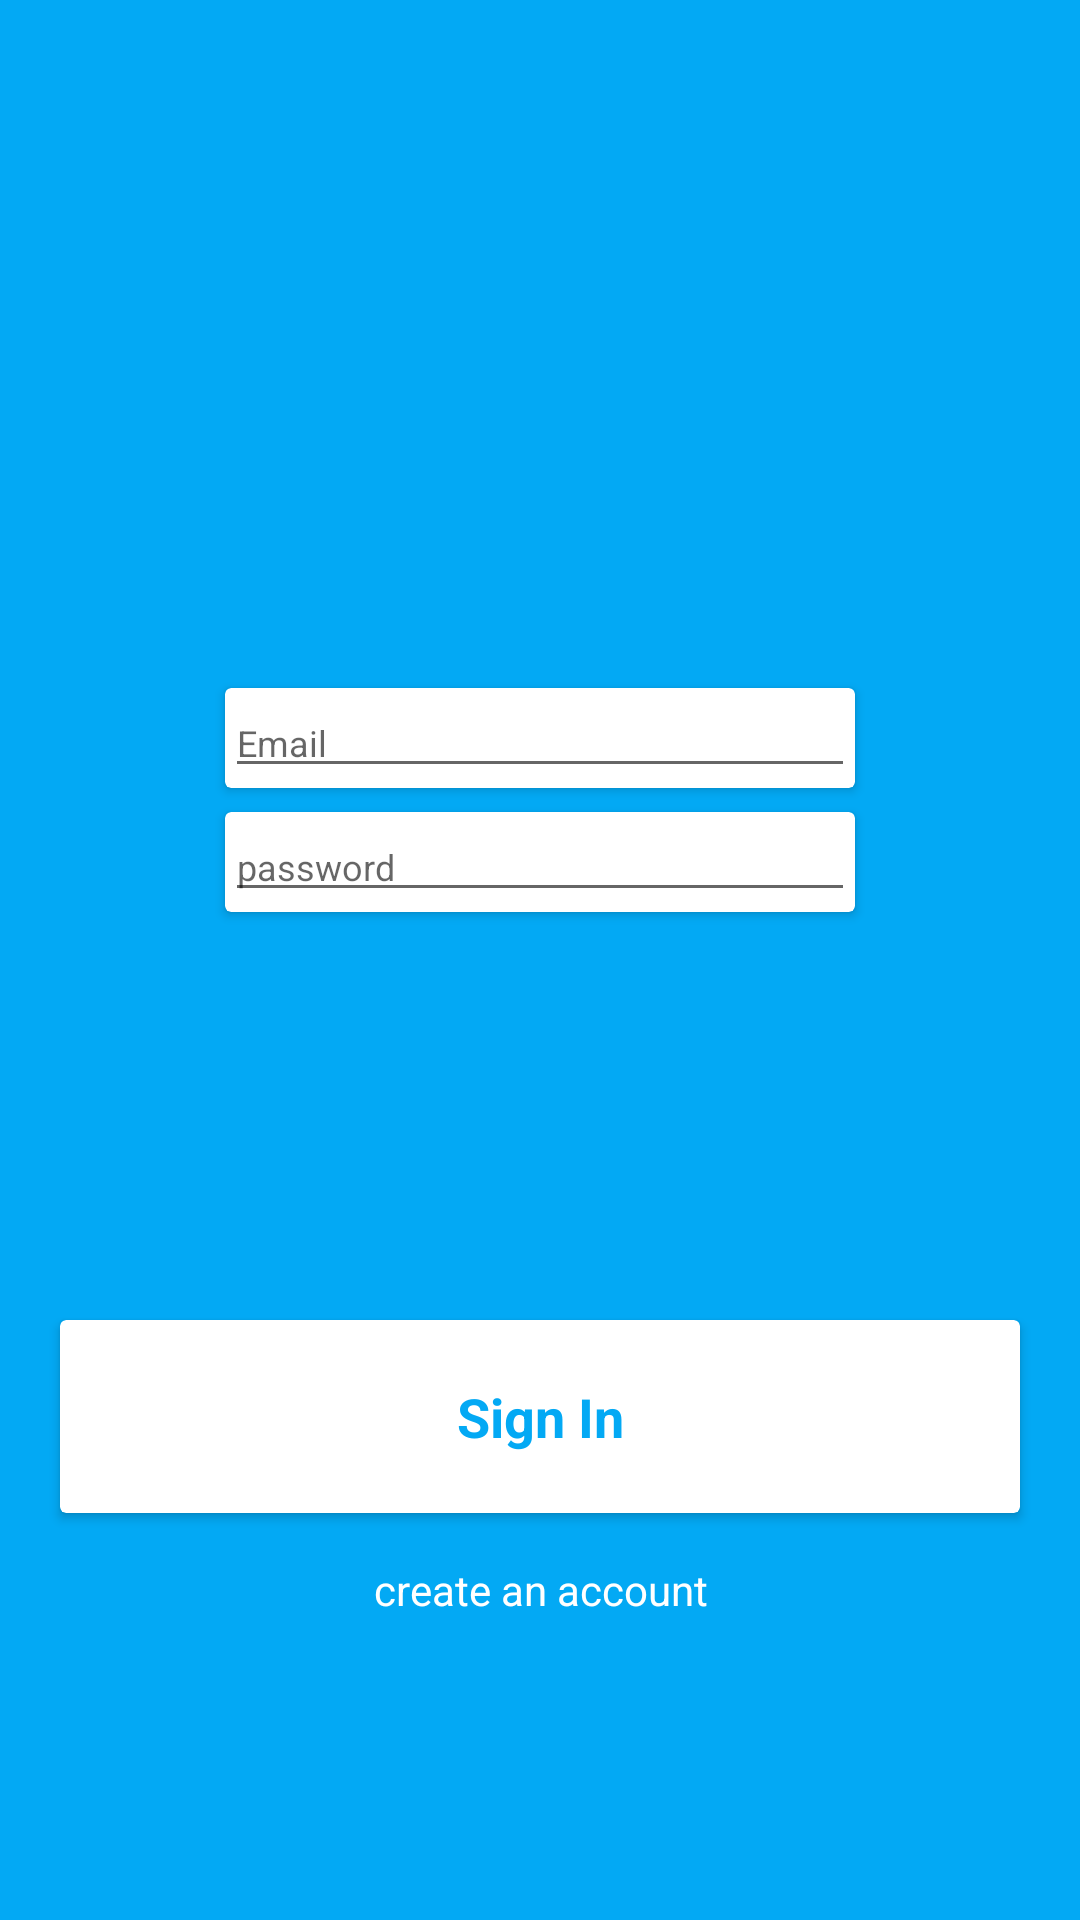

This screen was rendered from an Android layout file. Write that file and the resources it references.
<!-- AndroidManifest.xml: application theme AppTheme -->
<!-- res/layout/activity_login.xml -->
<android.support.constraint.ConstraintLayout xmlns:android="http://schemas.android.com/apk/res/android"
    xmlns:app="http://schemas.android.com/apk/res-auto"
    xmlns:tools="http://schemas.android.com/tools"
    android:layout_width="match_parent"
    android:layout_height="match_parent"
    android:background="@color/colorPrimary"
    android:id="@+id/loginroot"
    android:gravity="center_horizontal"
    android:paddingBottom="@dimen/activity_vertical_margin"
    android:paddingLeft="@dimen/activity_horizontal_margin"
    android:paddingRight="@dimen/activity_horizontal_margin"
    android:paddingTop="@dimen/activity_vertical_margin"
    tools:context="com.techapps.internshala.onlinecourses.LoginActivity">


    <LinearLayout
        android:orientation="vertical"
        android:layout_width="match_parent"
        android:layout_height="match_parent">
        <android.support.constraint.ConstraintLayout
            android:layout_weight="1"
            android:layout_width="match_parent"
            android:layout_height="0dp">

            <LinearLayout
                android:animateLayoutChanges="true"
                android:id="@+id/credentials"
                android:layout_width="wrap_content"
                android:layout_height="wrap_content"
                android:layout_marginBottom="8dp"
                android:layout_marginEnd="8dp"
                android:layout_marginStart="8dp"
                android:orientation="vertical"
                app:layout_constraintBottom_toBottomOf="parent"
                app:layout_constraintEnd_toEndOf="parent"
                app:layout_constraintStart_toStartOf="parent">

                <android.support.v7.widget.CardView
                    android:id="@+id/email_card"
                    android:layout_width="wrap_content"
                    android:layout_height="wrap_content"
                    android:layout_marginBottom="8dp"
                    android:layout_marginEnd="8dp"
                    android:layout_marginStart="8dp"
                    android:layout_marginTop="8dp"
                    app:layout_constraintBottom_toTopOf="@id/password_card"
                    app:layout_constraintEnd_toEndOf="parent"
                    app:layout_constraintStart_toStartOf="parent"
                    app:layout_constraintTop_toTopOf="parent">

                    <EditText
                        android:id="@+id/email"
                        android:layout_width="match_parent"
                        android:layout_height="wrap_content"
                        android:ems="15"
                        android:hint="Email"
                        android:inputType="textEmailAddress"
                        android:lines="1"
                        android:textSize="12dp" />

                </android.support.v7.widget.CardView>


                <android.support.v7.widget.CardView
                    android:id="@+id/password_card"
                    android:layout_width="wrap_content"
                    android:layout_height="wrap_content"
                    android:layout_marginBottom="8dp"
                    android:layout_marginEnd="8dp"
                    android:layout_marginStart="8dp"
                    app:layout_constraintBottom_toTopOf="@+id/confirm_password_card"
                    app:layout_constraintEnd_toEndOf="parent"
                    app:layout_constraintStart_toStartOf="parent"
                    app:layout_constraintTop_toBottomOf="@+id/email_card"
                    app:layout_constraintVertical_bias="0.5">


                    <EditText
                        android:id="@+id/password"
                        android:layout_width="match_parent"
                        android:layout_height="wrap_content"
                        android:ems="15"
                        android:hint="password"
                        android:inputType="textPassword"
                        android:lines="1"
                        android:textSize="12dp" />

                </android.support.v7.widget.CardView>

                <android.support.v7.widget.CardView
                    android:id="@+id/confirm_password_card"
                    android:layout_width="wrap_content"
                    android:layout_height="wrap_content"
                    android:layout_marginEnd="8dp"
                    android:layout_marginStart="8dp"
                    android:visibility="gone"
                    app:layout_constraintBottom_toBottomOf="parent"
                    app:layout_constraintEnd_toEndOf="parent"
                    app:layout_constraintStart_toStartOf="parent"
                    app:layout_constraintTop_toBottomOf="@+id/password_card">

                    <EditText
                        android:id="@+id/confirmpassword"
                        android:layout_width="match_parent"
                        android:layout_height="wrap_content"
                        android:ems="15"
                        android:hint="confirm password"
                        android:inputType="textPassword"
                        android:lines="1"
                        android:textSize="12dp" />

                </android.support.v7.widget.CardView>

            </LinearLayout>






        </android.support.constraint.ConstraintLayout>

        <android.support.constraint.ConstraintLayout
            android:layout_weight="1"
            android:layout_width="match_parent"
            android:layout_height="0dp">

            <android.support.v7.widget.CardView
                android:id="@+id/signincard"
                android:layout_width="0dp"
                app:cardBackgroundColor="@color/white"
                android:layout_height="wrap_content"
                android:layout_marginBottom="16dp"
                android:layout_marginStart="20dp"
                android:layout_marginEnd="20dp"
                app:layout_constraintBottom_toBottomOf="parent"
                app:layout_constraintTop_toTopOf="parent"
                app:layout_constraintHorizontal_bias="0.5"
                app:layout_constraintLeft_toLeftOf="parent"
                app:layout_constraintRight_toRightOf="parent">

                <TextView
                    android:id="@+id/signinbutton"
                    android:onClick="proceed"
                    android:layout_width="match_parent"
                    android:layout_height="wrap_content"
                    android:layout_marginBottom="20dp"
                    android:gravity="center_horizontal"
                    android:layout_marginTop="20dp"
                    android:textSize="18sp"
                    android:textColor="@color/colorPrimary"
                    android:text="Sign In"
                    android:textStyle="bold"
                    app:layout_constraintLeft_toLeftOf="parent"
                    app:layout_constraintRight_toRightOf="parent" />

            </android.support.v7.widget.CardView>

            <TextView
                android:onClick="showRegister"
                android:id="@+id/registerText"
                android:layout_width="wrap_content"
                android:layout_height="wrap_content"
                android:layout_marginEnd="8dp"
                android:layout_marginStart="8dp"
                android:layout_marginTop="6dp"
                android:padding="10dp"
                android:textColor="@color/white"
                android:gravity="center_horizontal"
                android:text="create an account"
                app:layout_constraintEnd_toEndOf="parent"
                app:layout_constraintStart_toStartOf="parent"
                app:layout_constraintTop_toBottomOf="@+id/signincard" />

            <TextView
                android:onClick="showLogin"
                android:id="@+id/loginText"
                android:visibility="gone"
                android:layout_width="wrap_content"
                android:layout_height="wrap_content"
                android:layout_marginEnd="8dp"
                android:layout_marginStart="8dp"
                android:layout_marginTop="6dp"
                android:padding="10dp"
                android:textColor="@color/white"
                android:gravity="center_horizontal"
                android:text="I have an existing account"
                app:layout_constraintEnd_toEndOf="parent"
                app:layout_constraintStart_toStartOf="parent"
                app:layout_constraintTop_toBottomOf="@+id/signincard"
                tools:ignore="OnClick" />

        </android.support.constraint.ConstraintLayout>
    </LinearLayout>



</android.support.constraint.ConstraintLayout>
<!-- resources referenced by this layout -->
<resources>
  <color name="colorPrimary">#03a9f4</color>
  <color name="white">#FFFFFF</color>
  <style name="AppTheme" parent="Theme.AppCompat.Light.NoActionBar">
          
          <item name="colorPrimary">@color/colorPrimary</item>
          <item name="colorPrimaryDark">@color/colorPrimaryDark</item>
          <item name="colorAccent">@color/colorAccent</item>
      </style>
  <color name="colorPrimaryDark">#007ac1</color>
  <color name="colorAccent">#c0ca33</color>
</resources>
